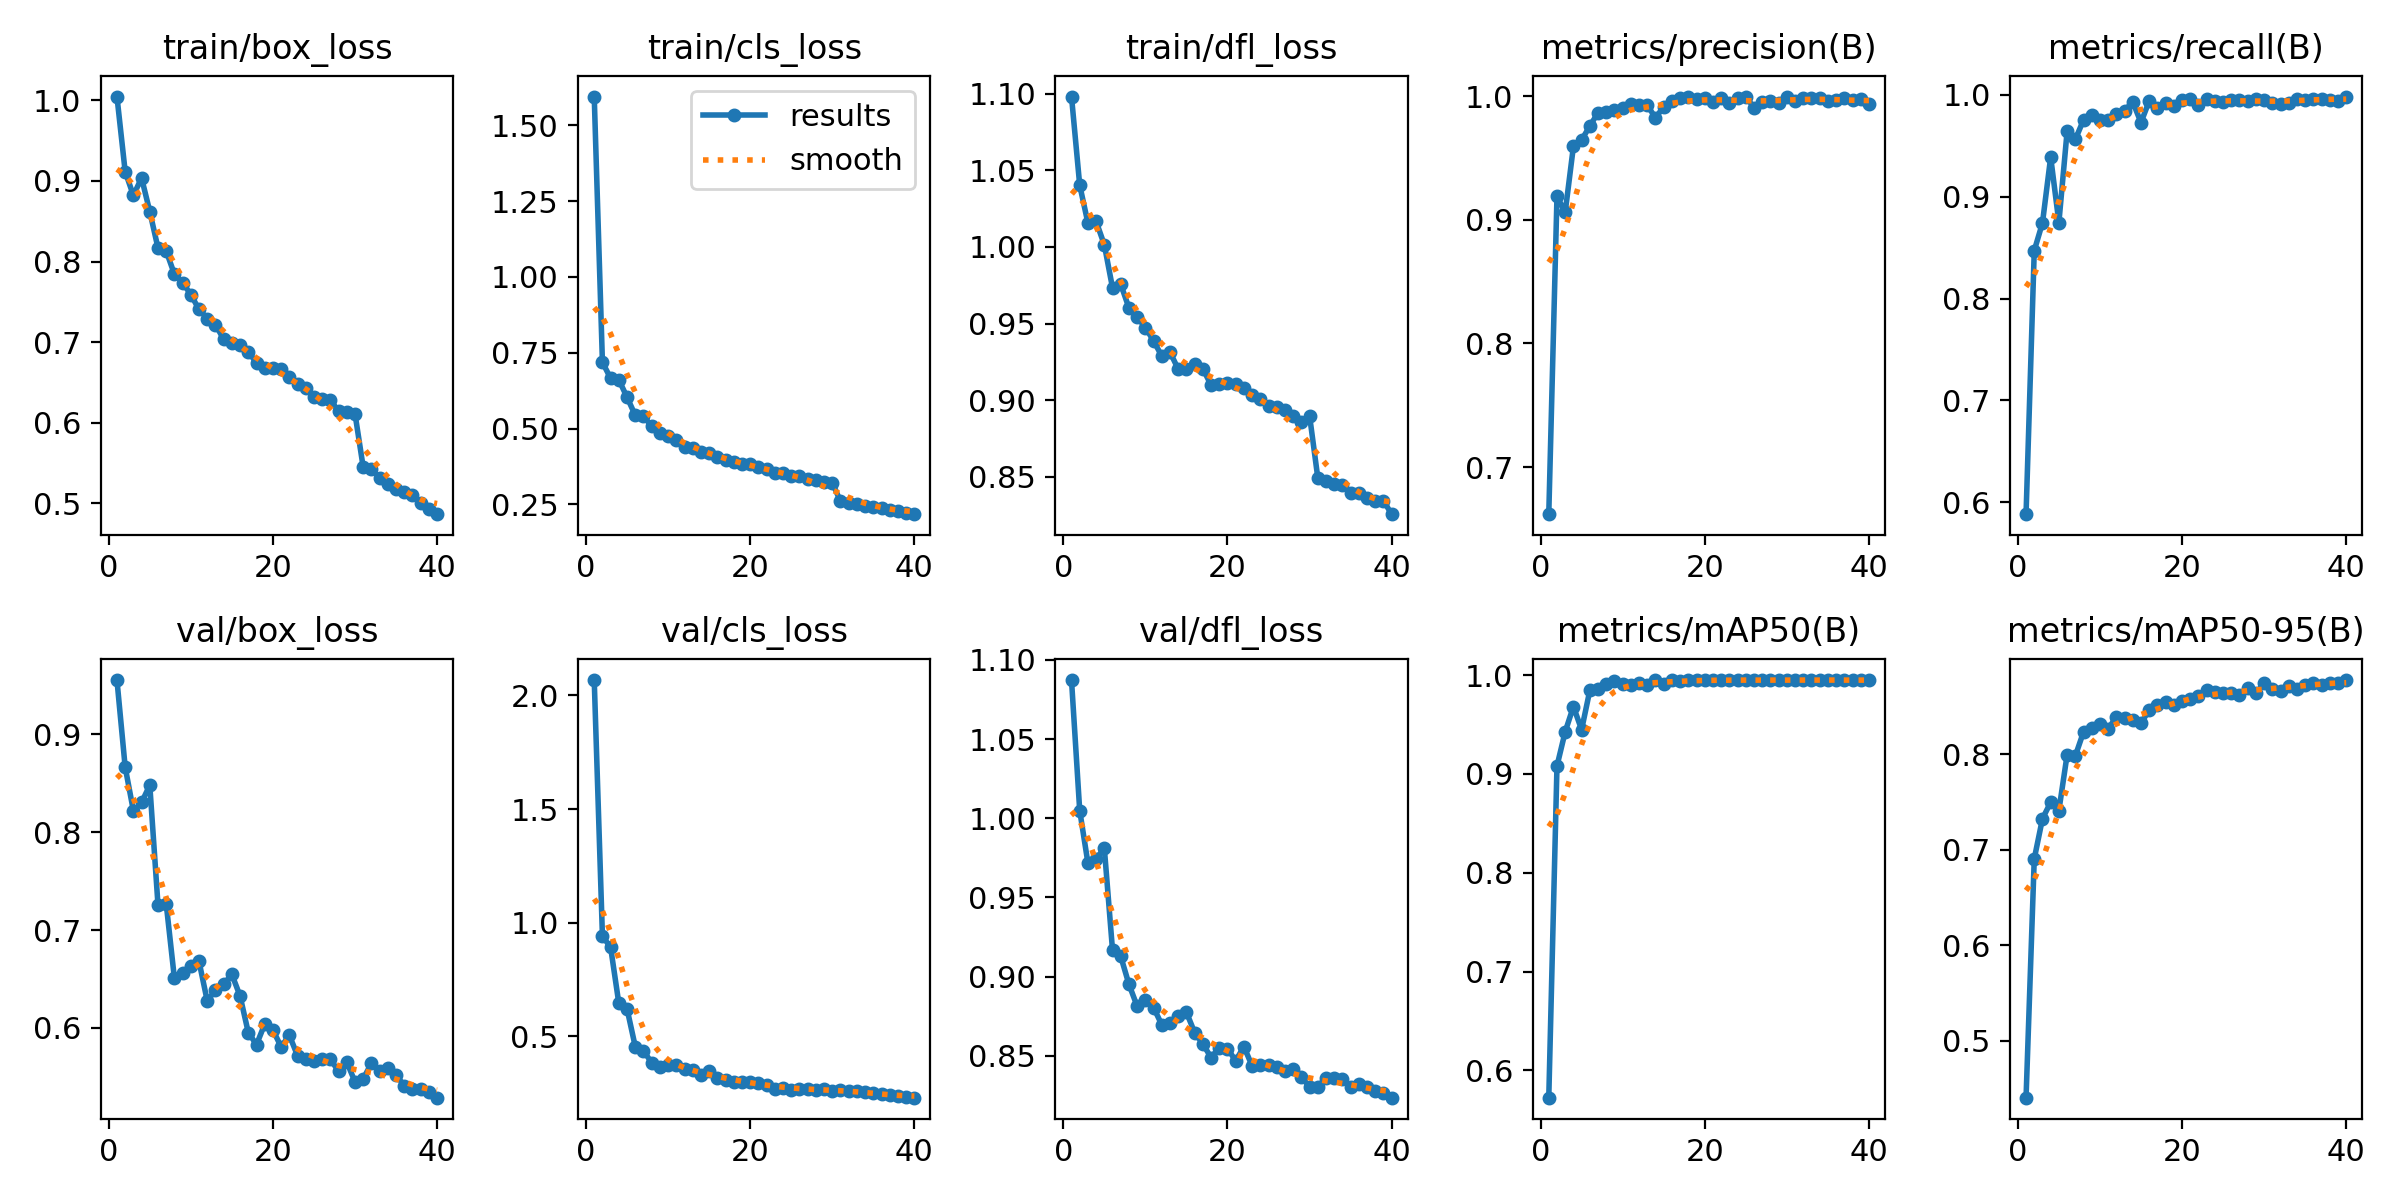

Source data for this figure (header and first rows):
epoch, time, train/box_loss, train/cls_loss, train/dfl_loss, metrics/precision(B), metrics/recall(B), metrics/mAP50(B), metrics/mAP50-95(B), val/box_loss, val/cls_loss, val/dfl_loss, lr/pg0, lr/pg1, lr/pg2
1, 47.64, 1.005, 1.594, 1.098, 0.6619, 0.5883, 0.5724, 0.4402, 0.9557, 2.067, 1.087, 0.0004728, 0.0004728, 0.0004728
2, 89.22, 0.9117, 0.7184, 1.04, 0.919, 0.8471, 0.9081, 0.6905, 0.8668, 0.9409, 1.005, 0.0009256, 0.0009256, 0.0009256
3, 131.4, 0.8821, 0.6658, 1.016, 0.9061, 0.8742, 0.9427, 0.7326, 0.8221, 0.8908, 0.9717, 0.001355, 0.001355, 0.001355
4, 173.4, 0.9037, 0.6606, 1.017, 0.9593, 0.9388, 0.9682, 0.7498, 0.8305, 0.6443, 0.9745, 0.001323, 0.001323, 0.001323
5, 215.4, 0.862, 0.6034, 1.001, 0.9646, 0.8747, 0.9448, 0.7412, 0.8482, 0.6204, 0.981, 0.001288, 0.001288, 0.001288
6, 257, 0.8168, 0.5437, 0.9732, 0.9758, 0.964, 0.9845, 0.7994, 0.7258, 0.4545, 0.9165, 0.001252, 0.001252, 0.001252
7, 299, 0.8131, 0.5406, 0.9756, 0.9866, 0.9562, 0.9861, 0.7984, 0.727, 0.4353, 0.9128, 0.001217, 0.001217, 0.001217
8, 340.6, 0.7843, 0.5075, 0.9602, 0.9872, 0.9753, 0.9907, 0.8235, 0.6506, 0.3842, 0.8951, 0.001181, 0.001181, 0.001181
9, 382.7, 0.774, 0.4839, 0.9542, 0.9888, 0.9805, 0.9936, 0.8275, 0.6563, 0.3653, 0.8813, 0.001146, 0.001146, 0.001146
10, 424.5, 0.7591, 0.4746, 0.9474, 0.9906, 0.9756, 0.9905, 0.8323, 0.6629, 0.373, 0.885, 0.001111, 0.001111, 0.001111
11, 466.8, 0.7406, 0.4612, 0.9387, 0.9939, 0.975, 0.9904, 0.8269, 0.668, 0.3748, 0.8804, 0.001075, 0.001075, 0.001075
12, 509.1, 0.7294, 0.4402, 0.9288, 0.9925, 0.9811, 0.9921, 0.8391, 0.6277, 0.3539, 0.8696, 0.00104, 0.00104, 0.00104
13, 550.9, 0.7216, 0.4377, 0.9314, 0.9926, 0.9845, 0.9896, 0.8382, 0.6386, 0.3507, 0.8709, 0.001005, 0.001005, 0.001005
14, 592.8, 0.7039, 0.4225, 0.9204, 0.9825, 0.993, 0.9947, 0.8358, 0.6446, 0.3278, 0.8752, 0.0009692, 0.0009692, 0.0009692
15, 634.7, 0.6986, 0.4185, 0.9203, 0.9915, 0.9728, 0.9906, 0.8329, 0.6548, 0.3489, 0.8775, 0.0009339, 0.0009339, 0.0009339
16, 676.5, 0.6963, 0.4068, 0.9234, 0.9962, 0.9938, 0.9946, 0.8461, 0.6326, 0.3175, 0.8647, 0.0008985, 0.0008985, 0.0008985
17, 718.6, 0.6878, 0.396, 0.9205, 0.9986, 0.9871, 0.9942, 0.8522, 0.5953, 0.3079, 0.8575, 0.0008631, 0.0008631, 0.0008631
18, 760.7, 0.6745, 0.3901, 0.91, 0.9993, 0.992, 0.9949, 0.8548, 0.583, 0.2995, 0.8489, 0.0008277, 0.0008277, 0.0008277
19, 802.8, 0.6684, 0.3829, 0.9107, 0.9978, 0.9894, 0.9947, 0.8517, 0.6039, 0.2999, 0.8551, 0.0007924, 0.0007924, 0.0007924
20, 844.7, 0.6675, 0.3822, 0.9113, 0.9987, 0.9944, 0.9948, 0.856, 0.5979, 0.2989, 0.8545, 0.000757, 0.000757, 0.000757
21, 886.3, 0.6667, 0.3729, 0.9108, 0.9952, 0.9959, 0.995, 0.8582, 0.5807, 0.2932, 0.8469, 0.0007216, 0.0007216, 0.0007216
22, 927.9, 0.6571, 0.3658, 0.908, 0.9988, 0.9905, 0.9949, 0.8614, 0.5926, 0.2863, 0.8558, 0.0006863, 0.0006863, 0.0006863
23, 969.7, 0.6477, 0.355, 0.9034, 0.9944, 0.996, 0.9949, 0.8671, 0.5717, 0.2689, 0.8437, 0.0006509, 0.0006509, 0.0006509
24, 1012, 0.6434, 0.3545, 0.9009, 0.9989, 0.9938, 0.995, 0.8653, 0.5682, 0.2741, 0.844, 0.0006155, 0.0006155, 0.0006155
25, 1054, 0.6326, 0.3447, 0.896, 0.9997, 0.9931, 0.995, 0.8642, 0.5663, 0.2655, 0.8441, 0.0005802, 0.0005802, 0.0005802
26, 1096, 0.6297, 0.3449, 0.8954, 0.9907, 0.995, 0.9949, 0.864, 0.5679, 0.2675, 0.8427, 0.0005448, 0.0005448, 0.0005448
27, 1138, 0.6287, 0.3348, 0.8933, 0.9954, 0.9949, 0.995, 0.8625, 0.5679, 0.269, 0.8401, 0.0005094, 0.0005094, 0.0005094
28, 1179, 0.6141, 0.331, 0.8897, 0.9964, 0.9936, 0.9949, 0.8698, 0.5558, 0.2648, 0.8414, 0.0004741, 0.0004741, 0.0004741
29, 1221, 0.6129, 0.3249, 0.886, 0.9943, 0.9957, 0.9949, 0.864, 0.5651, 0.2663, 0.8363, 0.0004387, 0.0004387, 0.0004387
30, 1263, 0.6113, 0.3223, 0.89, 0.9991, 0.9944, 0.995, 0.8744, 0.5449, 0.2587, 0.8305, 0.0004033, 0.0004033, 0.0004033
31, 1307, 0.5448, 0.26, 0.8496, 0.9962, 0.9915, 0.995, 0.8685, 0.5481, 0.2631, 0.8306, 0.000368, 0.000368, 0.000368
32, 1348, 0.5423, 0.2559, 0.8474, 0.9989, 0.9913, 0.995, 0.8667, 0.5639, 0.2614, 0.836, 0.0003326, 0.0003326, 0.0003326
33, 1389, 0.5313, 0.2518, 0.8454, 0.9987, 0.9924, 0.995, 0.8721, 0.5563, 0.2577, 0.8357, 0.0002972, 0.0002972, 0.0002972
34, 1430, 0.5243, 0.2463, 0.8445, 0.9987, 0.9957, 0.995, 0.8686, 0.5591, 0.2567, 0.8352, 0.0002619, 0.0002619, 0.0002619
35, 1471, 0.5177, 0.2432, 0.8395, 0.9959, 0.9952, 0.995, 0.8729, 0.5521, 0.2503, 0.8301, 0.0002265, 0.0002265, 0.0002265
36, 1511, 0.5137, 0.2379, 0.8396, 0.997, 0.9963, 0.995, 0.8748, 0.5408, 0.245, 0.8324, 0.0001911, 0.0001911, 0.0001911
37, 1553, 0.5103, 0.2333, 0.8362, 0.9984, 0.9961, 0.995, 0.8724, 0.5375, 0.2402, 0.8302, 0.0001558, 0.0001558, 0.0001558
38, 1595, 0.5007, 0.2272, 0.8345, 0.9969, 0.9947, 0.9949, 0.8751, 0.5376, 0.2361, 0.8279, 0.0001204, 0.0001204, 0.0001204
39, 1637, 0.4926, 0.2215, 0.8345, 0.9974, 0.994, 0.9948, 0.8753, 0.5341, 0.2334, 0.8267, 8.50255e-05, 8.50255e-05, 8.50255e-05
40, 1678, 0.4868, 0.218, 0.8257, 0.9938, 0.9983, 0.9949, 0.8779, 0.5287, 0.2299, 0.8236, 4.96578e-05, 4.96578e-05, 4.96578e-05
